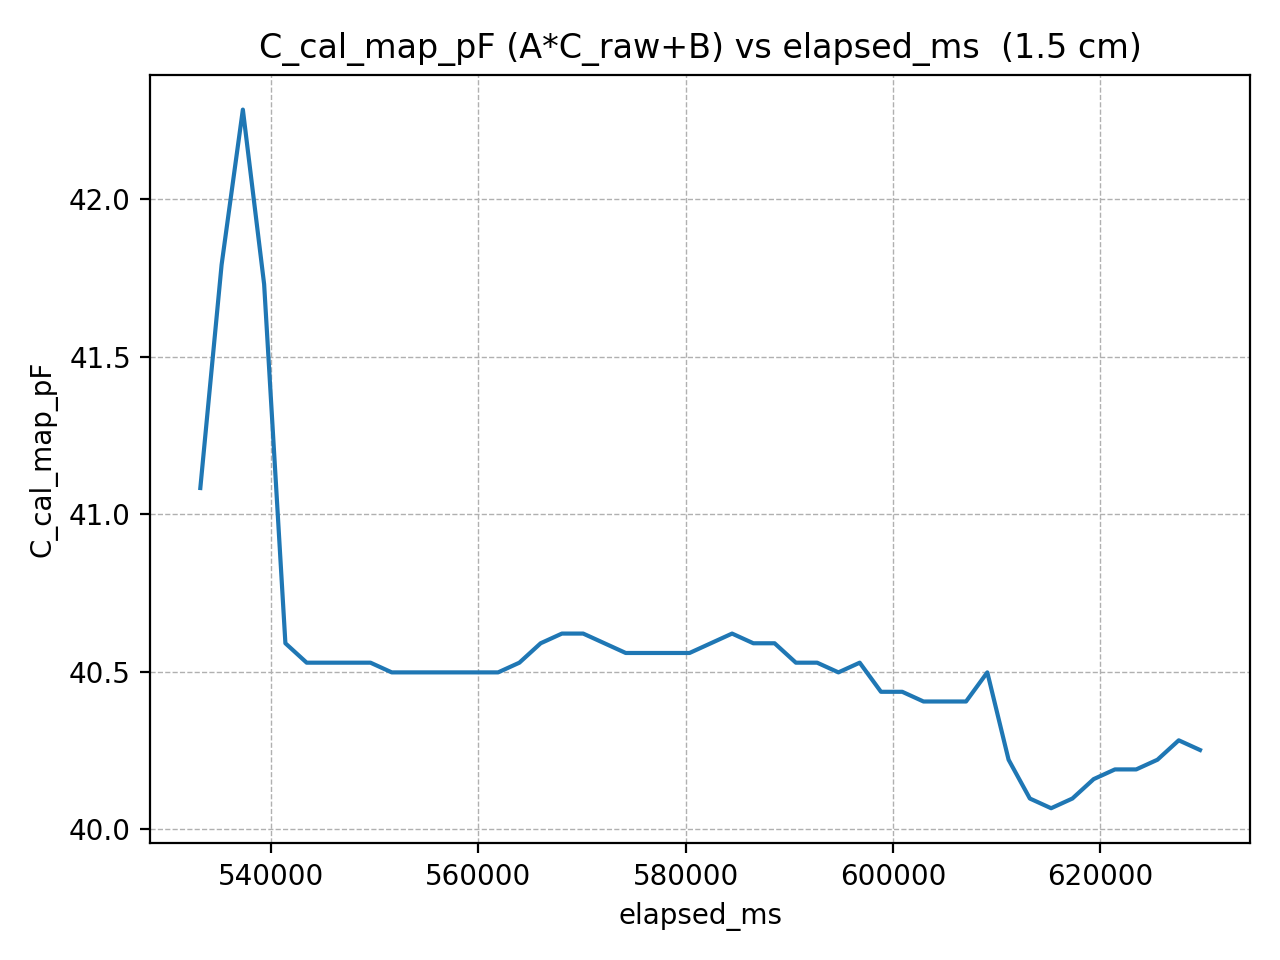

The data file committed next to this chart (first rows):
elapsed_ms, C_cal_map_pF
533209, 41.08
535260, 41.79
537311, 42.29
539362, 41.73
541413, 40.59
543464, 40.53
545515, 40.53
547566, 40.53
549617, 40.53
551668, 40.5
553719, 40.5
555770, 40.5
557821, 40.5
559872, 40.5
561923, 40.5
563974, 40.53
566025, 40.59
568076, 40.62
570127, 40.62
572178, 40.59
574229, 40.56
576280, 40.56
578331, 40.56
580382, 40.56
582433, 40.59
584484, 40.62
586535, 40.59
588586, 40.59
590637, 40.53
592688, 40.53
594739, 40.5
596790, 40.53
598841, 40.44
600892, 40.44
602943, 40.4
604994, 40.4
607045, 40.4
609096, 40.5
611147, 40.22
613198, 40.1
615249, 40.07
617300, 40.1
619351, 40.16
621402, 40.19
623453, 40.19
625504, 40.22
627555, 40.28
629606, 40.25
